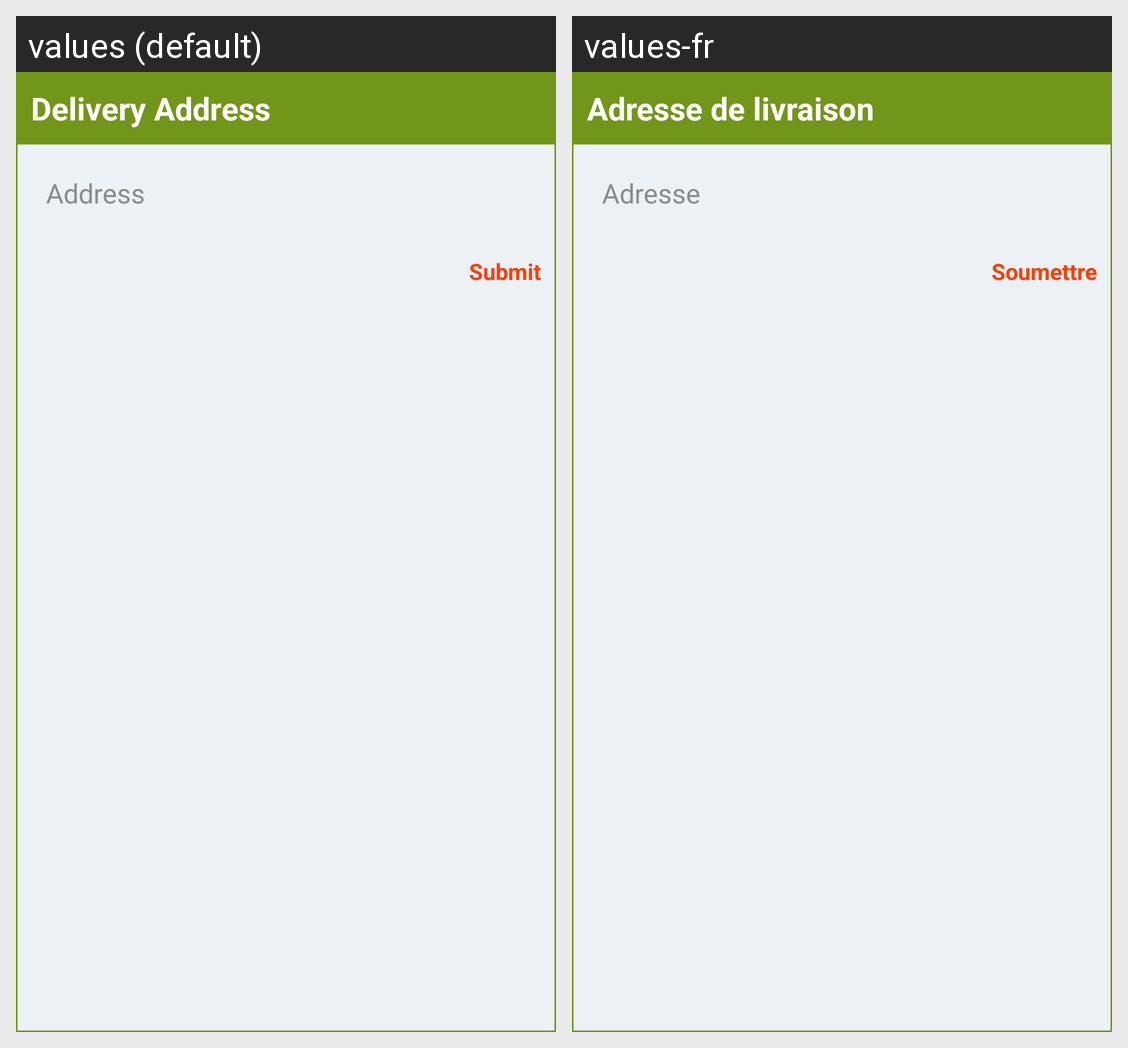

Strings drawn on this Android screen and how each of the app's shown locales translates them:
Android screen res/layout/dialog_delivery_address.xml rendered under 2 locales, left to right: values (default), values-fr. Device: Nexus 5 (rendered at 1080×1920; each locale shown at half size, 540×960, under a caption strip naming it); theme AppTheme.
Strings drawn on this screen, with the default value and each locale's value (text and hints the layout hard-codes, and strings that could not be matched under every locale, appear in the picture but are not listed):

str_del_address
  values: Delivery Address
  values-fr: Adresse de livraison

str_address
  values: Address
  values-fr: Adresse

str_submit
  values: Submit
  values-fr: Soumettre
